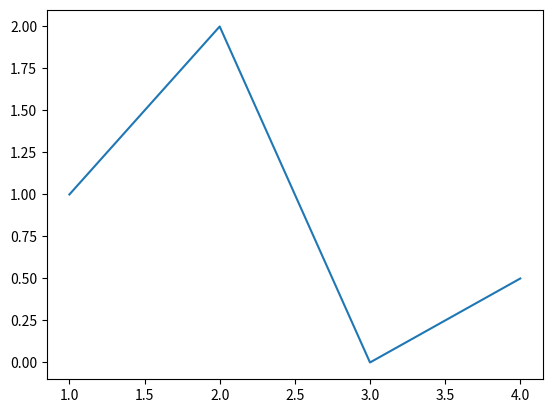

Write the Python code that produced this figure.
import matplotlib.pyplot as plt
fig,ax= plt.subplots()
ax.plot([1,2,3,4],[1,2,0,0.5])
plt.show()